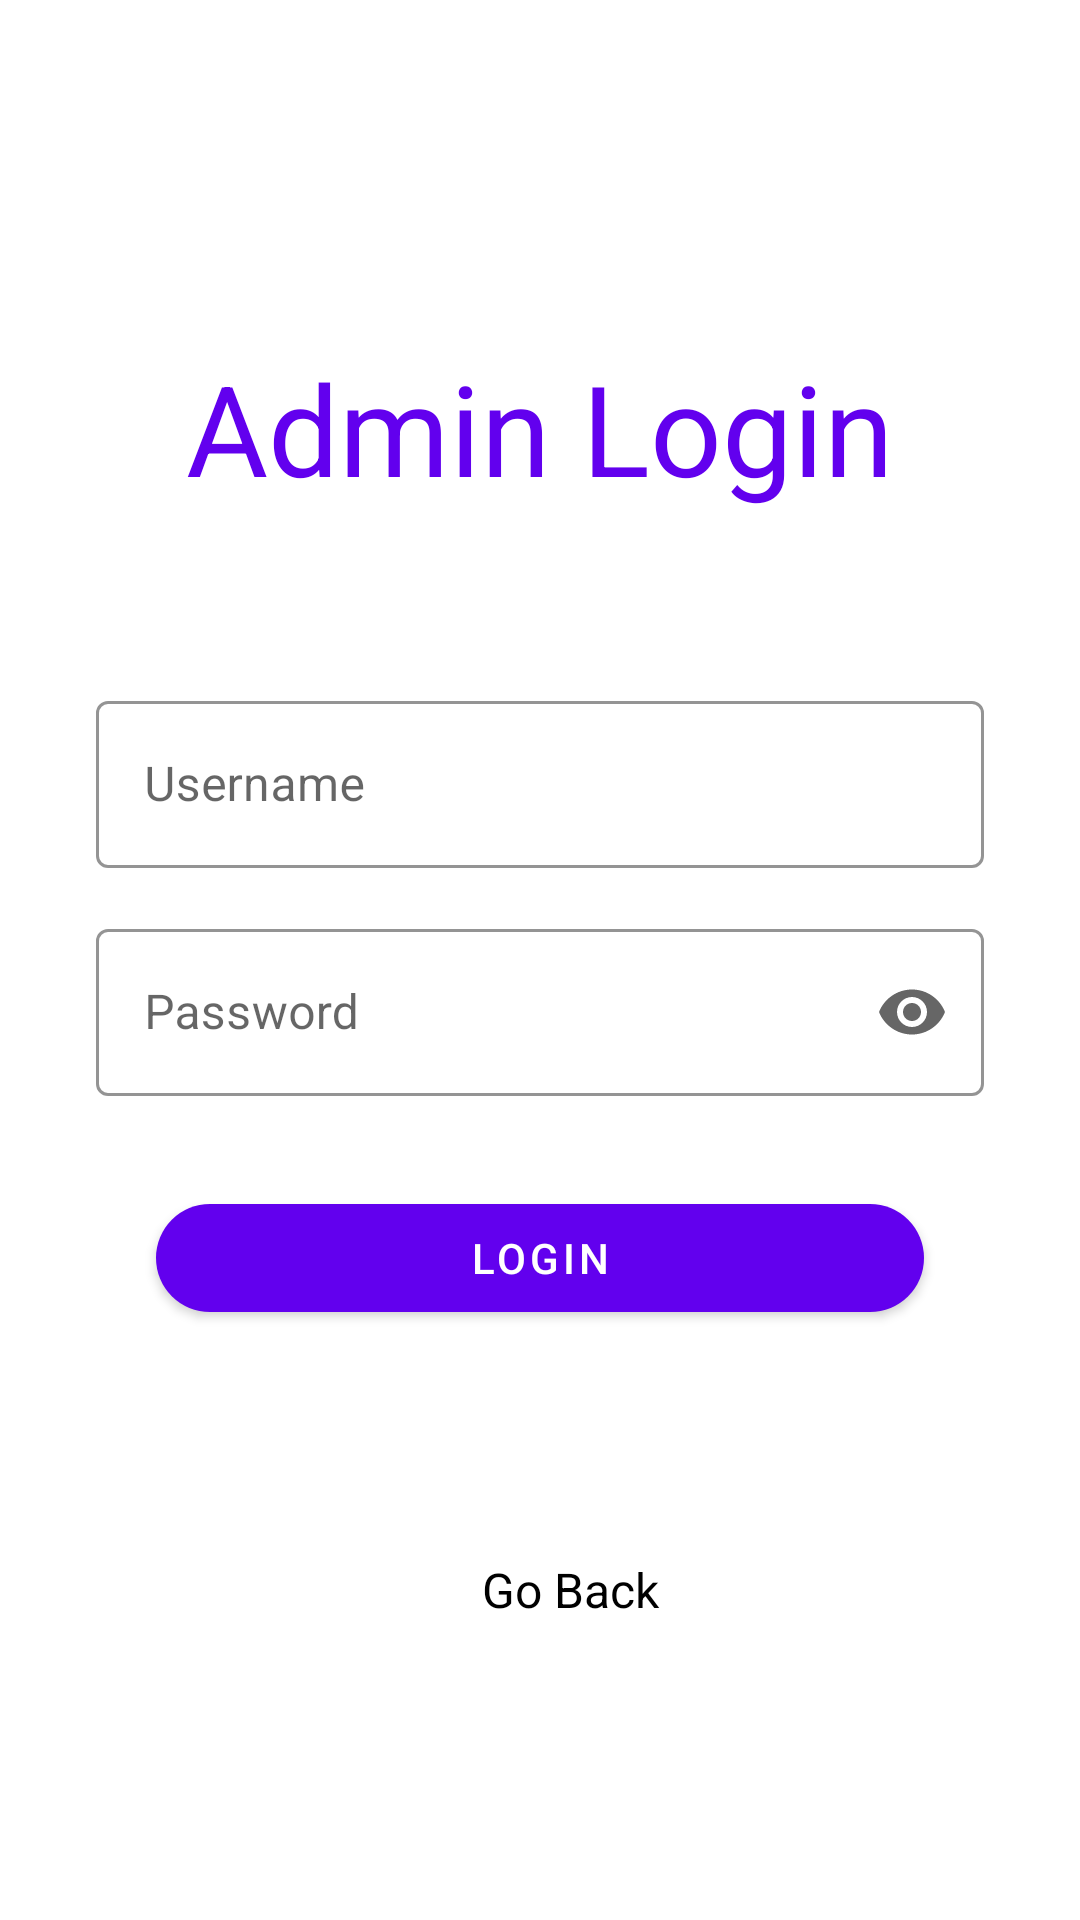

Android layout source for this screen:
<!-- AndroidManifest.xml: application theme Theme.OnlineClothingStore -->
<!-- res/layout/activity_admin_login.xml -->
<?xml version="1.0" encoding="utf-8"?>
<RelativeLayout xmlns:android="http://schemas.android.com/apk/res/android"
    xmlns:app="http://schemas.android.com/apk/res-auto"
    xmlns:tools="http://schemas.android.com/tools"
    android:layout_width="match_parent"
    android:layout_height="match_parent"
    tools:context=".AdminLogin">

    <LinearLayout
        android:layout_width="match_parent"
        android:layout_height="match_parent"
        android:weightSum="3"
        android:orientation="vertical">

        <LinearLayout
            android:layout_width="match_parent"
            android:layout_height="0dp"
            android:layout_weight="0.8"
            android:gravity="bottom">

            <TextView
                android:layout_width="match_parent"
                android:layout_height="wrap_content"
                android:text="Admin Login"
                android:textAlignment="center"
                android:textColor="@color/purple_500"
                android:textSize="42sp">

            </TextView>

        </LinearLayout>

        <LinearLayout
            android:layout_width="match_parent"
            android:layout_height="0dp"
            android:layout_weight="1.4"
            android:gravity="center"
            android:orientation="vertical">

            <com.google.android.material.textfield.TextInputLayout
                android:id="@+id/layoutEmail"
                style="@style/Widget.MaterialComponents.TextInputLayout.OutlinedBox"
                android:layout_width="match_parent"
                android:layout_height="wrap_content"
                android:layout_marginLeft="32dp"
                android:layout_marginTop="32dp"
                android:layout_marginRight="32dp"
                android:hint="Username"
                app:boxStrokeColor="@color/purple_200">

                <com.google.android.material.textfield.TextInputEditText
                    android:id="@+id/loginEmail"
                    android:layout_width="match_parent"
                    android:layout_height="wrap_content"
                    android:drawableStart="@drawable/ic_baseline_email_24"
                    android:drawablePadding="12dp" />
            </com.google.android.material.textfield.TextInputLayout>


            <com.google.android.material.textfield.TextInputLayout
                android:id="@+id/layoutPassword"
                style="@style/Widget.MaterialComponents.TextInputLayout.OutlinedBox"
                android:layout_width="match_parent"
                android:layout_height="wrap_content"
                android:layout_marginLeft="32dp"
                android:layout_marginTop="15dp"
                android:layout_marginRight="32dp"

                android:hint="Password"
                app:boxStrokeColor="@color/purple_200"
                app:endIconMode="password_toggle">

                <com.google.android.material.textfield.TextInputEditText
                    android:id="@+id/loginPassword"
                    android:layout_width="match_parent"
                    android:layout_height="wrap_content"
                    android:drawableStart="@drawable/ic_baseline_lock_24"
                    android:drawablePadding="12dp"
                    android:inputType="textPassword" />
            </com.google.android.material.textfield.TextInputLayout>

            <com.google.android.material.button.MaterialButton
                android:id="@+id/btnLogin"
                android:layout_width="256dp"
                android:layout_height="wrap_content"
                android:layout_marginTop="30dp"
                android:text="Login"
                android:textColor="@color/white"
                app:cornerRadius="220dp"
                app:backgroundTintMode="screen" />


        </LinearLayout>

        <LinearLayout
            android:layout_width="match_parent"
            android:layout_height="0dp"
            android:layout_weight="0.8"
            android:orientation="horizontal"
            android:gravity="center_horizontal">

            <RelativeLayout
                android:id="@+id/goTosignUpPage"
                android:layout_width="match_parent"
                android:layout_height="20dp"
                android:layout_marginLeft="30dp"
                android:layout_marginTop="50dp"
                android:layout_marginRight="30dp">


                <TextView
                    android:id="@+id/backToCustomerLogin"
                    android:layout_width="320dp"
                    android:layout_height="wrap_content"
                    android:layout_marginLeft="20dp"
                    android:text="Go Back"
                    android:textAlignment="center"
                    android:textColor="@color/black"
                    android:textSize="16sp">

                </TextView>

            </RelativeLayout>

        </LinearLayout>

    </LinearLayout>

</RelativeLayout>
<!-- resources referenced by this layout -->
<resources>
  <color name="black">#FF000000</color>
  <color name="purple_200">#FFBB86FC</color>
  <color name="purple_500">#FF6200EE</color>
  <color name="white">#FFFFFFFF</color>
  <style name="Theme.OnlineClothingStore" parent="Theme.MaterialComponents.DayNight.DarkActionBar">
          
          <item name="colorPrimary">@color/purple_500</item>
          <item name="colorPrimaryVariant">@color/purple_700</item>
          <item name="colorOnPrimary">@color/white</item>
          
          <item name="colorSecondary">@color/teal_200</item>
          <item name="colorSecondaryVariant">@color/teal_700</item>
          <item name="colorOnSecondary">@color/black</item>
          
          <item name="android:statusBarColor" tools:targetApi="l">?attr/colorPrimaryVariant</item>
          
      </style>
  <color name="purple_700">#FF3700B3</color>
  <color name="teal_200">#FF03DAC5</color>
  <color name="teal_700">#FF018786</color>
</resources>
